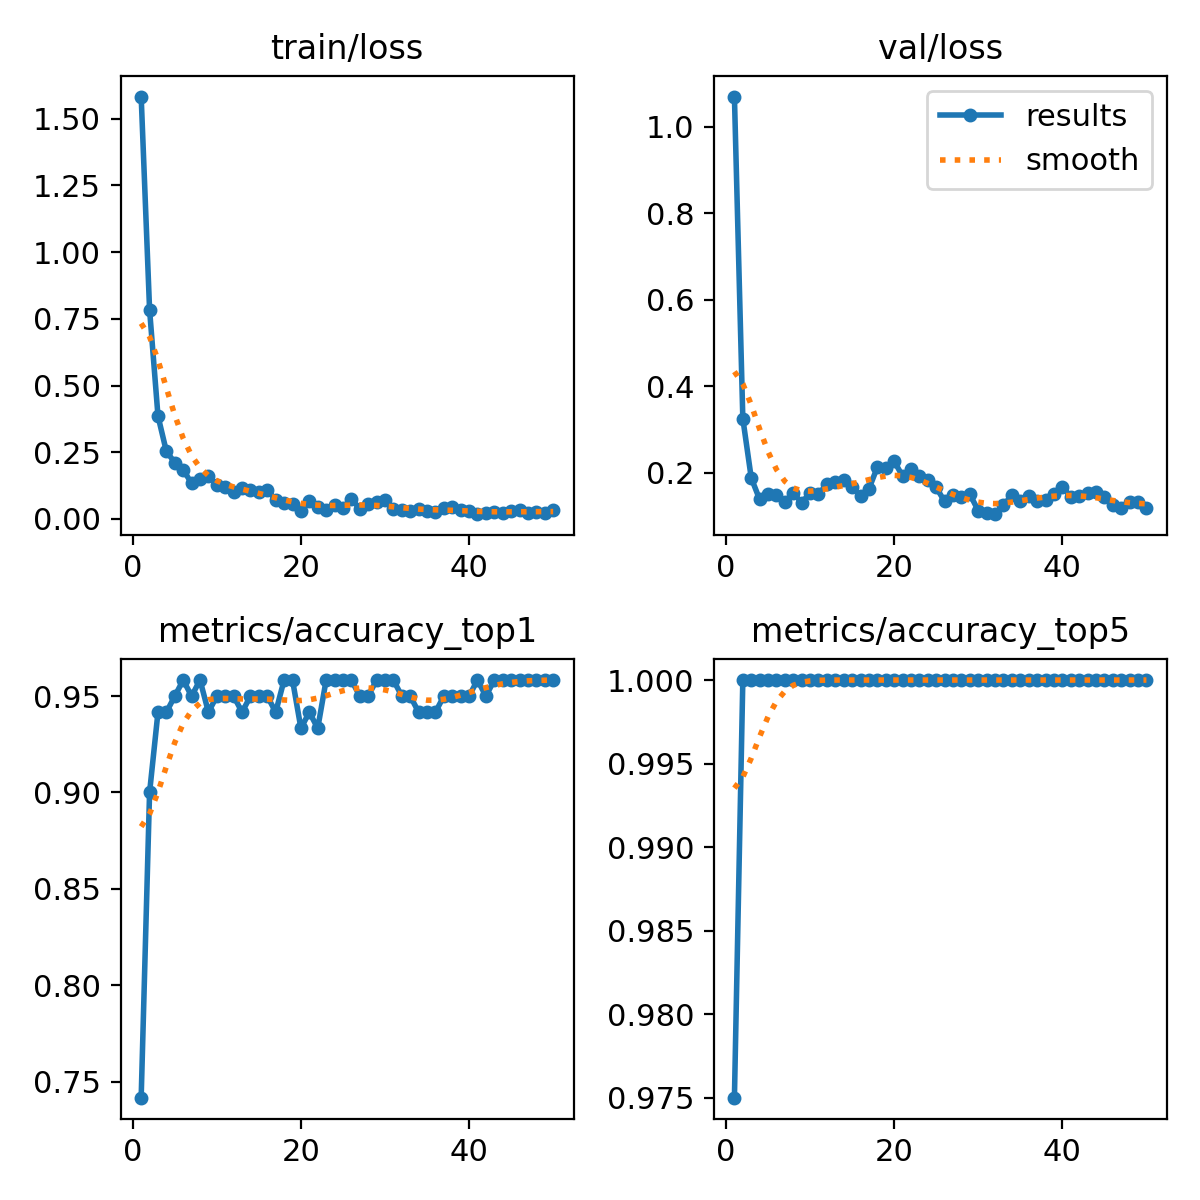

The file beside this chart, header and first rows:
epoch, time, train/loss, metrics/accuracy_top1, metrics/accuracy_top5, val/loss, lr/pg0, lr/pg1, lr/pg2
1, 40.38, 1.583, 0.7417, 0.975, 1.07, 0.00029, 0.00029, 0.00029
2, 82.27, 0.7841, 0.9, 1, 0.3255, 0.0005783, 0.0005783, 0.0005783
3, 121.9, 0.3857, 0.9417, 1, 0.1884, 0.0008548, 0.0008548, 0.0008548
4, 162.2, 0.2527, 0.9417, 1, 0.1384, 0.0009406, 0.0009406, 0.0009406
5, 201.9, 0.2115, 0.95, 1, 0.15, 0.0009208, 0.0009208, 0.0009208
6, 241.4, 0.1839, 0.9583, 1, 0.1489, 0.000901, 0.000901, 0.000901
7, 281.2, 0.1336, 0.95, 1, 0.1328, 0.0008812, 0.0008812, 0.0008812
8, 321.2, 0.1505, 0.9583, 1, 0.1541, 0.0008614, 0.0008614, 0.0008614
9, 361.1, 0.1616, 0.9417, 1, 0.1305, 0.0008416, 0.0008416, 0.0008416
10, 400.6, 0.1271, 0.95, 1, 0.154, 0.0008218, 0.0008218, 0.0008218
11, 440.1, 0.1214, 0.95, 1, 0.1508, 0.000802, 0.000802, 0.000802
12, 480.3, 0.1022, 0.95, 1, 0.1741, 0.0007822, 0.0007822, 0.0007822
13, 519.8, 0.1157, 0.9417, 1, 0.1792, 0.0007624, 0.0007624, 0.0007624
14, 559.2, 0.1102, 0.95, 1, 0.1842, 0.0007426, 0.0007426, 0.0007426
15, 598.5, 0.09941, 0.95, 1, 0.1666, 0.0007228, 0.0007228, 0.0007228
16, 638.8, 0.1085, 0.95, 1, 0.146, 0.000703, 0.000703, 0.000703
17, 678.7, 0.07138, 0.9417, 1, 0.1631, 0.0006832, 0.0006832, 0.0006832
18, 718.4, 0.06082, 0.9583, 1, 0.2132, 0.0006634, 0.0006634, 0.0006634
19, 758.4, 0.05762, 0.9583, 1, 0.2123, 0.0006436, 0.0006436, 0.0006436
20, 798.2, 0.02991, 0.9333, 1, 0.2271, 0.0006238, 0.0006238, 0.0006238
21, 837.8, 0.06659, 0.9417, 1, 0.1923, 0.000604, 0.000604, 0.000604
22, 877.7, 0.04538, 0.9333, 1, 0.2082, 0.0005842, 0.0005842, 0.0005842
23, 918.1, 0.03214, 0.9583, 1, 0.1919, 0.0005644, 0.0005644, 0.0005644
24, 957.8, 0.05293, 0.9583, 1, 0.1837, 0.0005446, 0.0005446, 0.0005446
25, 997.5, 0.04196, 0.9583, 1, 0.1662, 0.0005248, 0.0005248, 0.0005248
26, 1037, 0.07538, 0.9583, 1, 0.134, 0.000505, 0.000505, 0.000505
27, 1078, 0.03747, 0.95, 1, 0.1484, 0.0004852, 0.0004852, 0.0004852
28, 1117, 0.05733, 0.95, 1, 0.1451, 0.0004654, 0.0004654, 0.0004654
29, 1157, 0.06526, 0.9583, 1, 0.1507, 0.0004456, 0.0004456, 0.0004456
30, 1196, 0.06916, 0.9583, 1, 0.1127, 0.0004258, 0.0004258, 0.0004258
31, 1236, 0.03817, 0.9583, 1, 0.106, 0.000406, 0.000406, 0.000406
32, 1276, 0.03344, 0.95, 1, 0.1044, 0.0003862, 0.0003862, 0.0003862
33, 1315, 0.02921, 0.95, 1, 0.1252, 0.0003664, 0.0003664, 0.0003664
34, 1355, 0.03608, 0.9417, 1, 0.1486, 0.0003466, 0.0003466, 0.0003466
35, 1395, 0.02839, 0.9417, 1, 0.1344, 0.0003268, 0.0003268, 0.0003268
36, 1435, 0.0277, 0.9417, 1, 0.1466, 0.000307, 0.000307, 0.000307
37, 1476, 0.04051, 0.95, 1, 0.1358, 0.0002872, 0.0002872, 0.0002872
38, 1516, 0.04408, 0.95, 1, 0.1372, 0.0002674, 0.0002674, 0.0002674
39, 1556, 0.03216, 0.95, 1, 0.1519, 0.0002476, 0.0002476, 0.0002476
40, 1595, 0.03152, 0.95, 1, 0.1674, 0.0002278, 0.0002278, 0.0002278
41, 1636, 0.01791, 0.9583, 1, 0.1452, 0.000208, 0.000208, 0.000208
42, 1676, 0.02225, 0.95, 1, 0.1464, 0.0001882, 0.0001882, 0.0001882
43, 1716, 0.02702, 0.9583, 1, 0.1523, 0.0001684, 0.0001684, 0.0001684
44, 1756, 0.02331, 0.9583, 1, 0.155, 0.0001486, 0.0001486, 0.0001486
45, 1796, 0.02886, 0.9583, 1, 0.1432, 0.0001288, 0.0001288, 0.0001288
46, 1836, 0.03389, 0.9583, 1, 0.1255, 0.000109, 0.000109, 0.000109
47, 1876, 0.02151, 0.9583, 1, 0.1185, 8.92e-05, 8.92e-05, 8.92e-05
48, 1916, 0.02782, 0.9583, 1, 0.1335, 6.94e-05, 6.94e-05, 6.94e-05
49, 1956, 0.02148, 0.9583, 1, 0.1336, 4.96e-05, 4.96e-05, 4.96e-05
50, 1996, 0.03466, 0.9583, 1, 0.1194, 2.98e-05, 2.98e-05, 2.98e-05
